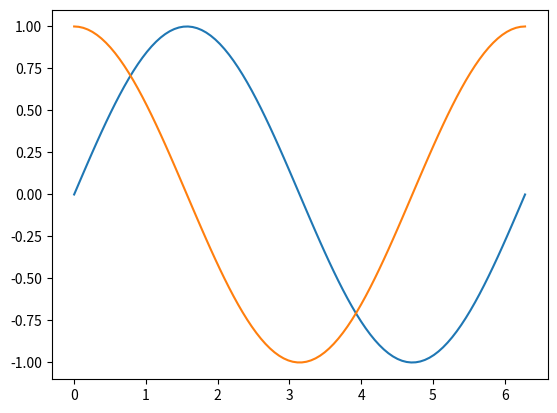

Python code for this plot:
# Plot sin and cos curve on same picture
import numpy as np
import matplotlib.pyplot as plt

X = np.linspace(0, 2 * np.pi, 100)
Ya = np.sin(X)
Yb = np.cos(X)

# Plot two curves
plt.plot(X, Ya)
plt.plot(X, Yb)

plt.show()
